Run: headless pygame with SDL's dummy video driver; simulated clock (each Clock.tick advances the game by its frame time, no real sleeping); random seed 0; keys injected as events and as key.get_pressed() state; no mouse input.
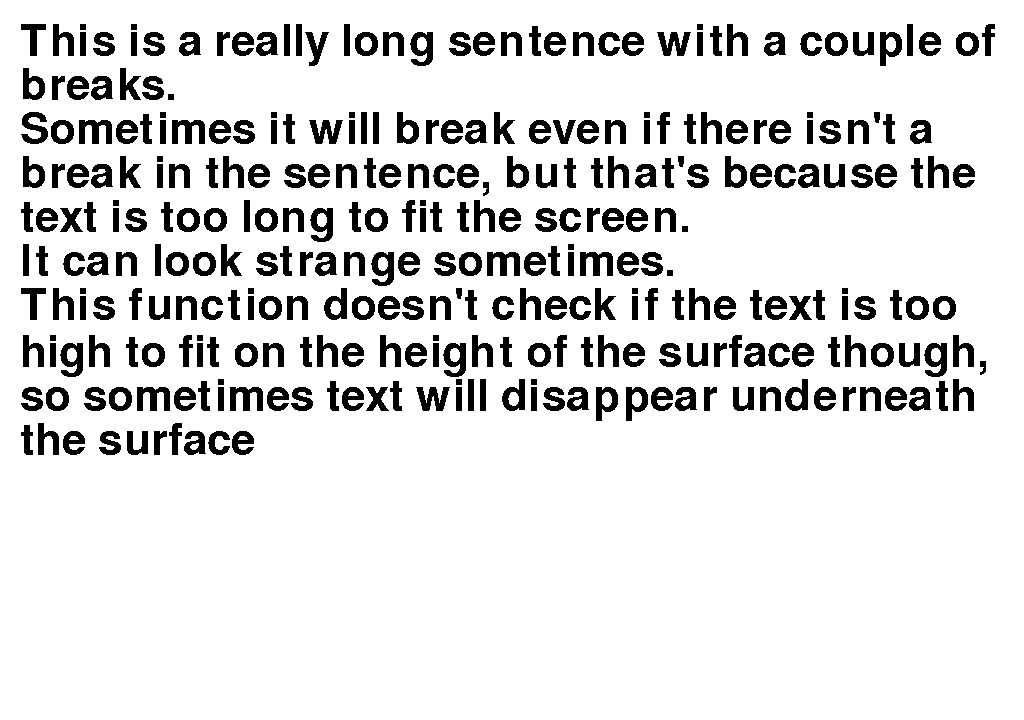
Frame 1 of 4 · flips 1–60 · no input
Frame 2 of 4 · flips 61–180 · tapped SPACE, RETURN · held RIGHT (→), D · screen unchanged from frame 1, image omitted
Frame 3 of 4 · flips 181–300 · held DOWN (↓), S · screen unchanged from frame 2, image omitted
Frame 4 of 4 · flips 301–420 · held LEFT (←), A, UP (↑), W · screen unchanged from frame 3, image omitted

The pygame program that drew these frames:

import pygame
pygame.init()


SIZE = WIDTH, HEIGHT = (1024, 720)
FPS = 30
screen = pygame.display.set_mode(SIZE, pygame.RESIZABLE)
clock = pygame.time.Clock()


def blit_text(surface, text, pos, font, color=pygame.Color('black')):
    words = [word.split(' ') for word in text.splitlines()]  # 2D array where each row is a list of words.
    space = font.size(' ')[0]  # The width of a space.
    max_width, max_height = surface.get_size()
    x, y = pos
    for line in words:
        for word in line:
            word_surface = font.render(word, 0, color)
            word_width, word_height = word_surface.get_size()
            if x + word_width >= max_width:
                x = pos[0]  # Reset the x.
                y += word_height  # Start on new row.
            surface.blit(word_surface, (x, y))
            x += word_width + space
        x = pos[0]  # Reset the x.
        y += word_height  # Start on new row.


text = "This is a really long sentence with a couple of breaks.\nSometimes it will break even if there isn't a break " \
       "in the sentence, but that's because the text is too long to fit the screen.\nIt can look strange sometimes.\n" \
       "This function doesn't check if the text is too high to fit on the height of the surface though, so sometimes " \
       "text will disappear underneath the surface"
font = pygame.font.SysFont('Arial', 64)

while True:

    dt = clock.tick(FPS) / 1000

    for event in pygame.event.get():
        if event.type == pygame.QUIT:
            quit()

    screen.fill(pygame.Color('white'))
    blit_text(screen, text, (20, 20), font)
    pygame.display.update()
